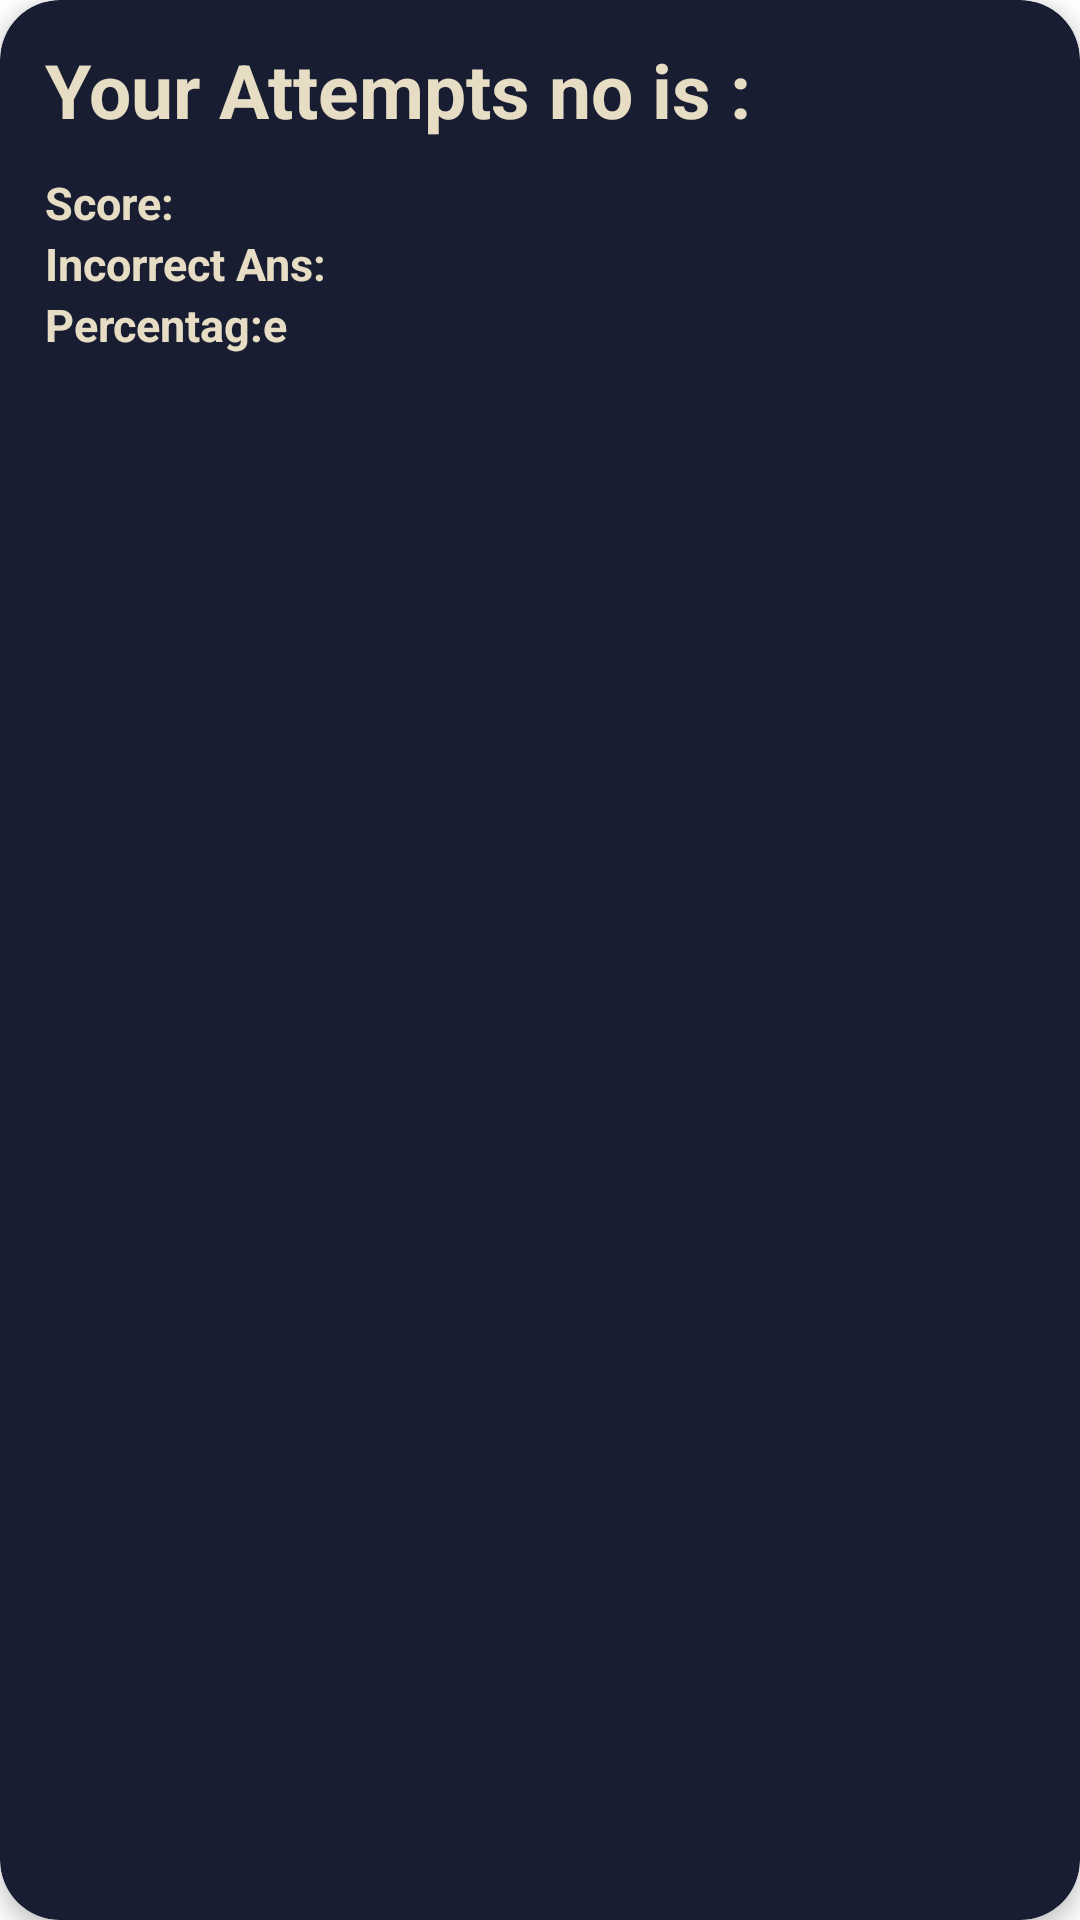

This screen was rendered from an Android layout file. Write that file and the resources it references.
<!-- AndroidManifest.xml: application theme Theme.QuizApp_Fragments -->
<!-- res/layout/attempts_items.xml -->
<?xml version="1.0" encoding="utf-8"?>
<androidx.cardview.widget.CardView
    xmlns:android="http://schemas.android.com/apk/res/android"
    android:layout_width="match_parent"
    android:layout_height="150dp"
    xmlns:app="http://schemas.android.com/apk/res-auto"
    android:orientation="horizontal"
    app:cardCornerRadius="20dp"
    app:cardElevation="4dp"
    android:layout_marginTop="10dp"
    android:backgroundTint="@color/cardcolour">

    <LinearLayout
        android:layout_width="match_parent"
        android:layout_height="match_parent"
        android:orientation="vertical"
        android:padding="10dp">

        <LinearLayout
            android:layout_width="wrap_content"
            android:layout_height="wrap_content"
            android:orientation="horizontal">

        <TextView
            android:layout_width="wrap_content"
            android:layout_height="wrap_content"
            android:layout_marginLeft="5dp"
            android:layout_marginRight="5dp"
            android:gravity="center"
            android:text="Your Attempts no is :"
            android:textSize="25sp"
            android:textStyle="bold"
            android:textColor="@color/textcolour"
            />

        <TextView
            android:id="@+id/attemptsNo"
            android:layout_width="wrap_content"
            android:layout_height="wrap_content"
            android:layout_marginLeft="5dp"
            android:layout_marginRight="5dp"
            android:gravity="center"
            android:textSize="28sp"
            android:textStyle="bold"
            android:textColor="@color/textcolour"
            />



    </LinearLayout>


        <LinearLayout
            android:layout_width="wrap_content"
            android:layout_height="wrap_content"
            android:orientation="horizontal">
    <TextView
        android:layout_width="wrap_content"
        android:layout_height="wrap_content"
        android:layout_marginLeft="5dp"
        android:layout_marginRight="5dp"
        android:gravity="center"
        android:text="Score:"
        android:layout_marginTop="10dp"
        android:textSize="15sp"
        android:textStyle="bold"
        android:textColor="@color/textcolour"
        />
            <TextView
                android:id="@+id/Score"
                android:layout_width="wrap_content"
                android:layout_height="wrap_content"
                android:layout_marginLeft="5dp"
                android:layout_marginRight="5dp"
                android:layout_marginTop="10dp"
                android:gravity="center"
                android:textSize="15sp"
                android:textStyle="bold"
                android:textColor="@color/textcolour"
                />
        </LinearLayout>

        <LinearLayout
            android:layout_width="wrap_content"
            android:layout_height="wrap_content"
            android:orientation="horizontal">
            <TextView
                android:layout_width="wrap_content"
                android:layout_height="wrap_content"
                android:layout_marginLeft="5dp"
                android:layout_marginRight="5dp"
                android:gravity="center"
                android:text="Incorrect Ans:"
                android:textSize="15sp"
                android:textStyle="bold"
                android:textColor="@color/textcolour"
                />
            <TextView
                android:id="@+id/wrongAns"
                android:layout_width="wrap_content"
                android:layout_height="wrap_content"
                android:layout_marginLeft="5dp"
                android:layout_marginRight="5dp"
                android:gravity="center"
                android:textSize="15sp"
                android:textStyle="bold"
                android:textColor="@color/textcolour"
                />
        </LinearLayout>

        <LinearLayout
            android:layout_width="wrap_content"
            android:layout_height="wrap_content"
            android:orientation="horizontal">
            <TextView
                android:layout_width="wrap_content"
                android:layout_height="wrap_content"
                android:layout_marginLeft="5dp"
                android:layout_marginRight="5dp"
                android:gravity="center"
                android:text="Percentag:e"
                android:textSize="15sp"
                android:textStyle="bold"
                android:textColor="@color/textcolour"
                />
        <TextView
            android:id="@+id/Percentage"
            android:layout_width="wrap_content"
            android:layout_height="wrap_content"
            android:layout_marginLeft="5dp"
            android:layout_marginRight="5dp"
            android:gravity="center"
            android:textSize="15sp"
            android:textStyle="bold"
            android:textColor="@color/textcolour"
            />
    </LinearLayout>
    </LinearLayout>

</androidx.cardview.widget.CardView>
<!-- resources referenced by this layout -->
<resources>
  <color name="cardcolour">#181D31</color>
  <color name="textcolour">#E6DDC4</color>
  <style name="Theme.QuizApp_Fragments" parent="Theme.MaterialComponents.DayNight.DarkActionBar">
          
          <item name="colorPrimary">@color/purple_500</item>
          <item name="colorPrimaryVariant">@color/purple_700</item>
          <item name="colorOnPrimary">@color/white</item>
          
          <item name="colorSecondary">@color/teal_200</item>
          <item name="colorSecondaryVariant">@color/teal_700</item>
          <item name="colorOnSecondary">@color/black</item>
          
          <item name="android:statusBarColor">?attr/colorPrimaryVariant</item>
          
      </style>
  <color name="purple_500">#FF6200EE</color>
  <color name="purple_700">#FF3700B3</color>
  <color name="white">#181D31</color>
  <color name="teal_200">#FF03DAC5</color>
  <color name="teal_700">#FF018786</color>
  <color name="black">#FF000000</color>
</resources>
